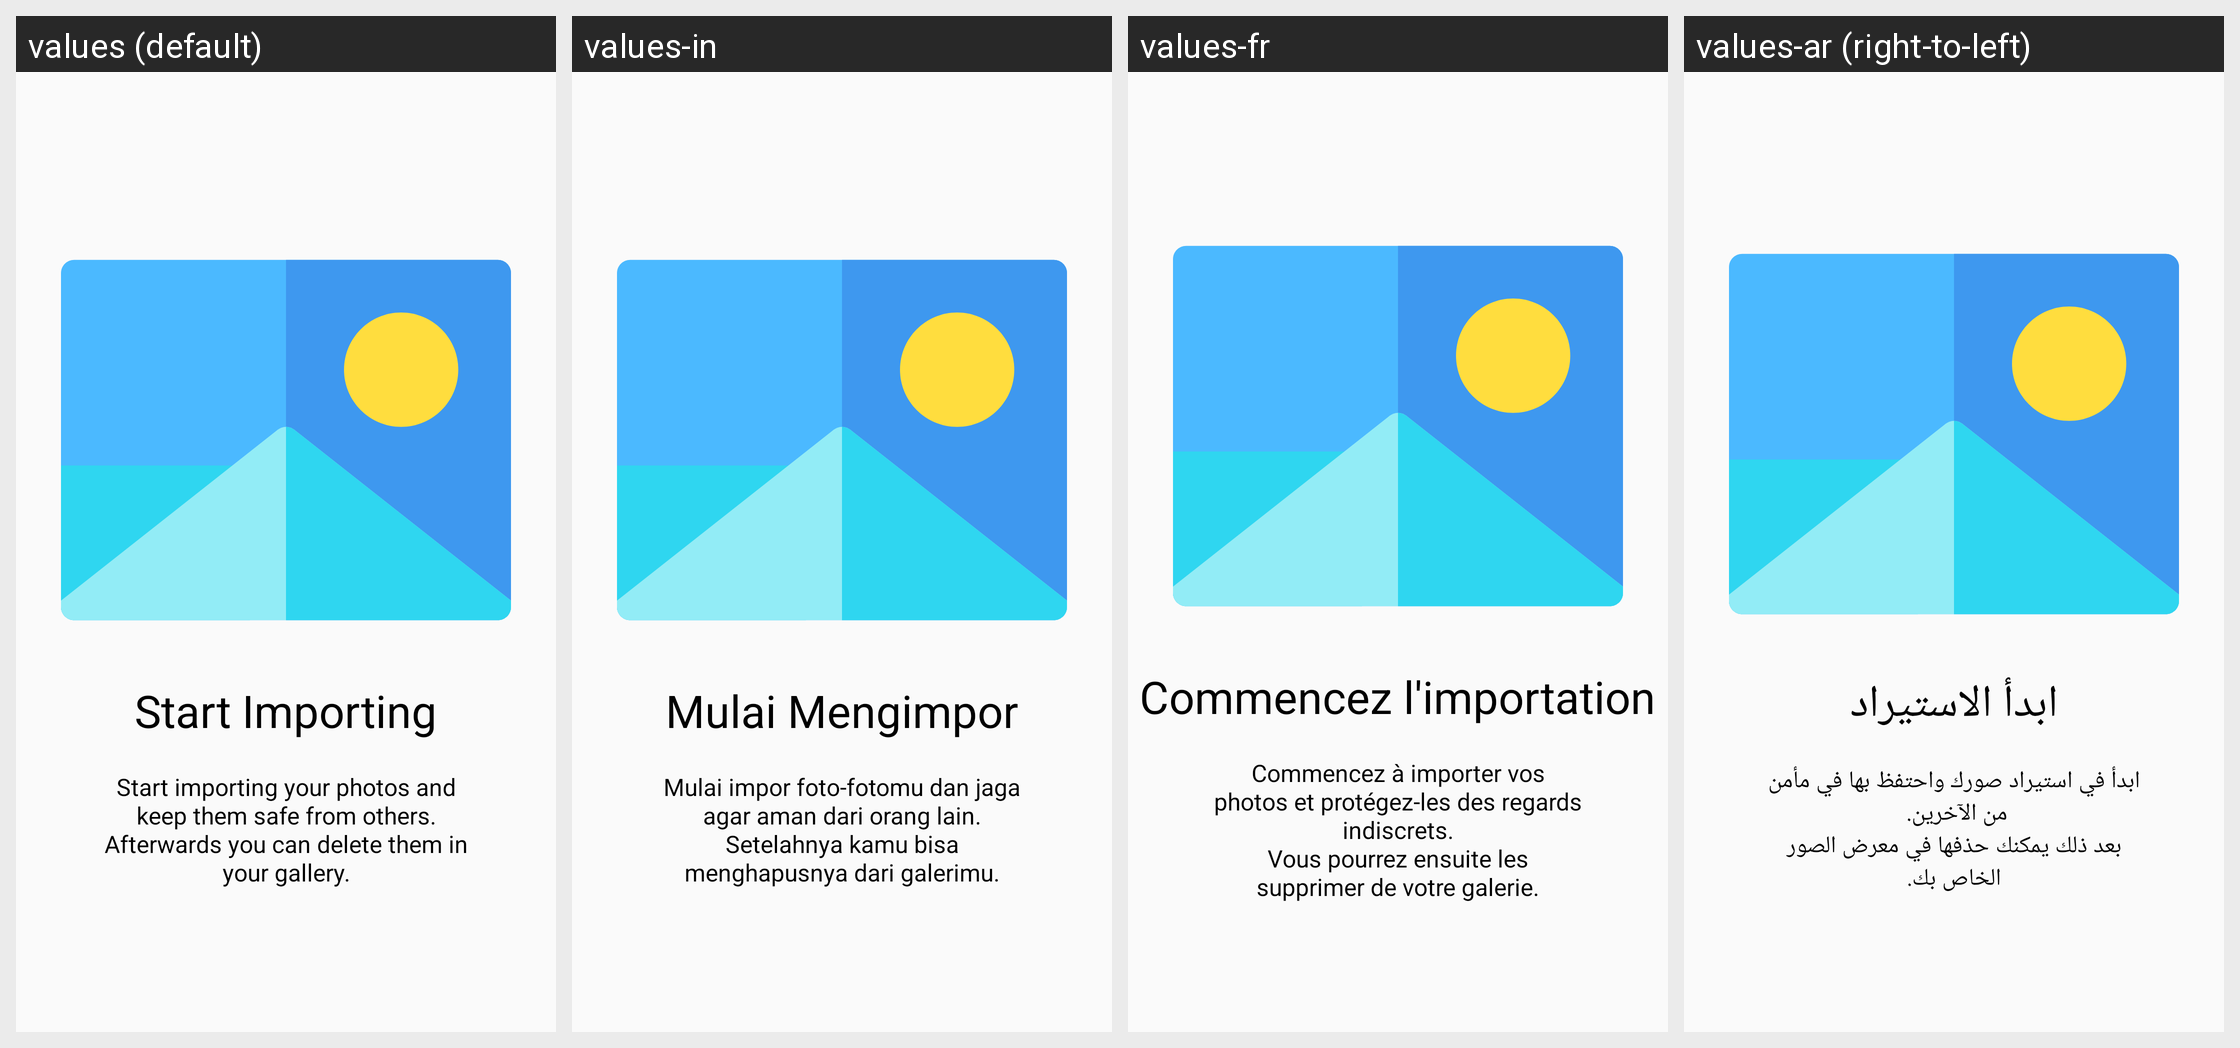

The same Android screen rendered under several of its app's locales, left to right. List the strings drawn on it with the default value and each locale's translation.
Android screen res/layout/fragment_onboarding_slide_3.xml rendered under 4 locales, left to right: values (default), values-in, values-fr, values-ar (right-to-left). Device: Nexus 5 (rendered at 1080×1920; each locale shown at half size, 540×960, under a caption strip naming it); theme AppTheme.
Other locales in the repository, not shown: values-de, values-es, values-id, values-it, values-nl, values-pt-rBR, values-ru, values-ru-rRU, values-tr, values-ur-rIN, values-zh-rCN.
Strings drawn on this screen, with the default value and each locale's value (text and hints the layout hard-codes, and strings that could not be matched under every locale, appear in the picture but are not listed):

onboarding_slide3_title
  values: Start Importing
  values-in: Mulai Mengimpor
  values-fr: Commencez l'importation
  values-ar: ابدأ الاستيراد

onboarding_slide3_description
  values: Start importing your photos and keep them safe from others.
      Afterwards you can delete them in your gallery.
  values-in: Mulai impor foto-fotomu dan jaga agar aman dari orang lain.
      Setelahnya kamu bisa menghapusnya dari galerimu.
  values-fr: Commencez à importer vos photos et protégez-les des regards indiscrets.
      Vous pourrez ensuite les supprimer de votre galerie.
  values-ar: ابدأ في استيراد صورك واحتفظ بها في مأمن من الآخرين. 
      بعد ذلك يمكنك حذفها في معرض الصور الخاص بك.
